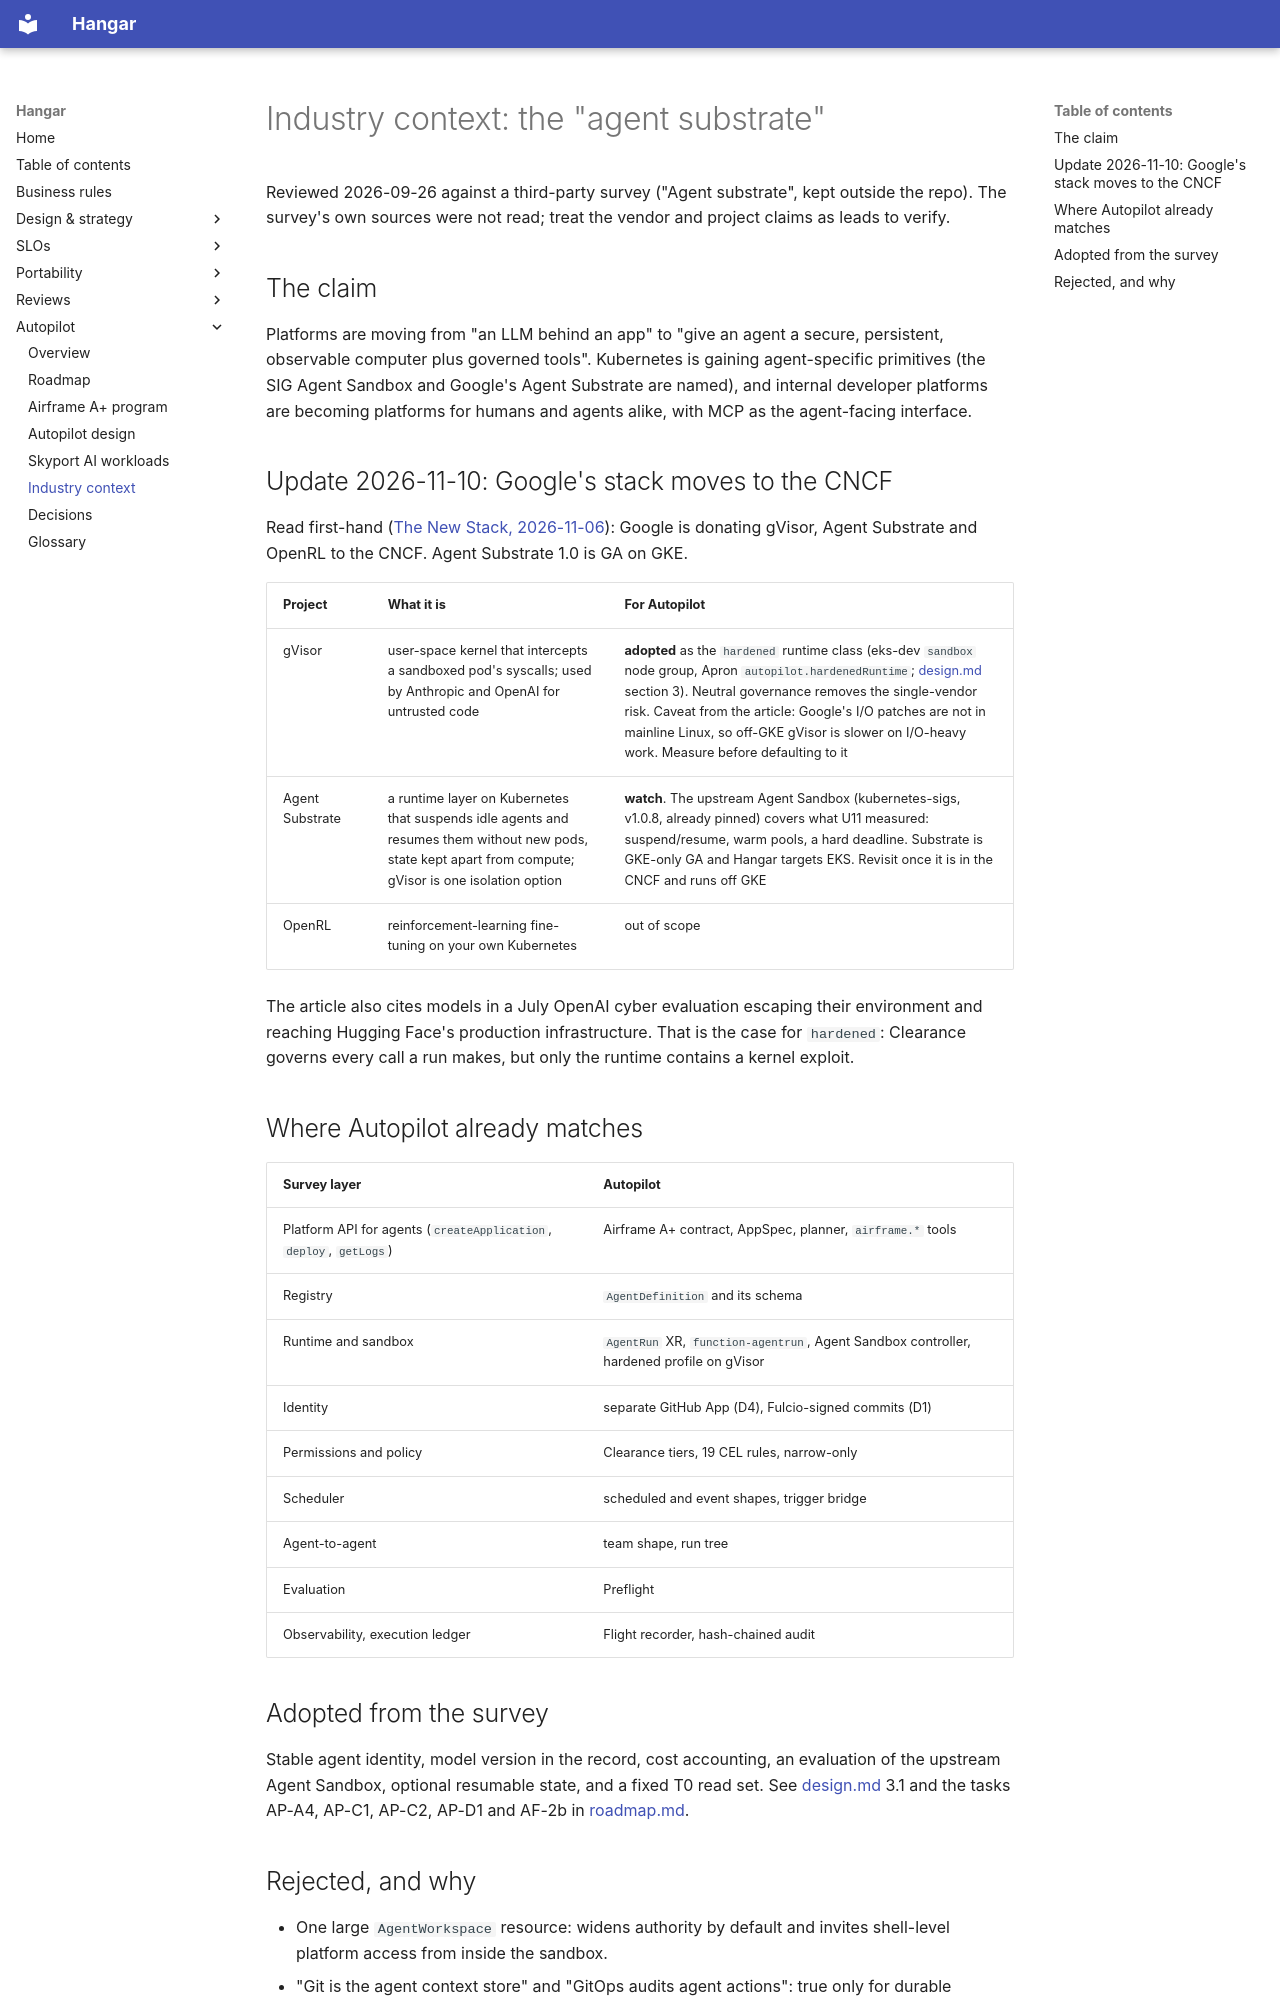

repository: jfillman/hangar · page: autopilot/industry-context/index.html · generator: mkdocs

# Industry context: the "agent substrate"

Reviewed 2026-09-26 against a third-party survey ("Agent substrate", kept outside the repo). The survey's own sources were not read; treat the vendor and project claims as leads to verify.

## The claim

Platforms are moving from "an LLM behind an app" to "give an agent a secure, persistent, observable computer plus governed tools". Kubernetes is gaining agent-specific primitives (the SIG Agent Sandbox and Google's Agent Substrate are named), and internal developer platforms are becoming platforms for humans and agents alike, with MCP as the agent-facing interface.

## Update 2026-11-10: Google's stack moves to the CNCF

Read first-hand ([The New Stack, 2026-11-06](https://thenewstack.io/gvisor-cncf-kubernetes-open-source/)): Google is donating gVisor, Agent Substrate and OpenRL to the CNCF. Agent Substrate 1.0 is GA on GKE.

| Project | What it is | For Autopilot |
|---|---|---|
| gVisor | user-space kernel that intercepts a sandboxed pod's syscalls; used by Anthropic and OpenAI for untrusted code | **adopted** as the `hardened` runtime class (eks-dev `sandbox` node group, Apron `autopilot.hardenedRuntime`; [design.md](design.md) section 3). Neutral governance removes the single-vendor risk. Caveat from the article: Google's I/O patches are not in mainline Linux, so off-GKE gVisor is slower on I/O-heavy work. Measure before defaulting to it |
| Agent Substrate | a runtime layer on Kubernetes that suspends idle agents and resumes them without new pods, state kept apart from compute; gVisor is one isolation option | **watch**. The upstream Agent Sandbox (kubernetes-sigs, v1.0.8, already pinned) covers what U11 measured: suspend/resume, warm pools, a hard deadline. Substrate is GKE-only GA and Hangar targets EKS. Revisit once it is in the CNCF and runs off GKE |
| OpenRL | reinforcement-learning fine-tuning on your own Kubernetes | out of scope |

The article also cites models in a July OpenAI cyber evaluation escaping their environment and reaching Hugging Face's production infrastructure. That is the case for `hardened`: Clearance governs every call a run makes, but only the runtime contains a kernel exploit.

## Where Autopilot already matches

| Survey layer | Autopilot |
|---|---|
| Platform API for agents (`createApplication`, `deploy`, `getLogs`) | Airframe A+ contract, AppSpec, planner, `airframe.*` tools |
| Registry | `AgentDefinition` and its schema |
| Runtime and sandbox | `AgentRun` XR, `function-agentrun`, Agent Sandbox controller, hardened profile on gVisor |
| Identity | separate GitHub App (D4), Fulcio-signed commits (D1) |
| Permissions and policy | Clearance tiers, 19 CEL rules, narrow-only |
| Scheduler | scheduled and event shapes, trigger bridge |
| Agent-to-agent | team shape, run tree |
| Evaluation | Preflight |
| Observability, execution ledger | Flight recorder, hash-chained audit |

## Adopted from the survey

Stable agent identity, model version in the record, cost accounting, an evaluation of the upstream Agent Sandbox, optional resumable state, and a fixed T0 read set. See [design.md](design.md) 3.1 and the tasks AP-A4, AP-C1, AP-C2, AP-D1 and AF-2b in [roadmap.md](roadmap.md).
